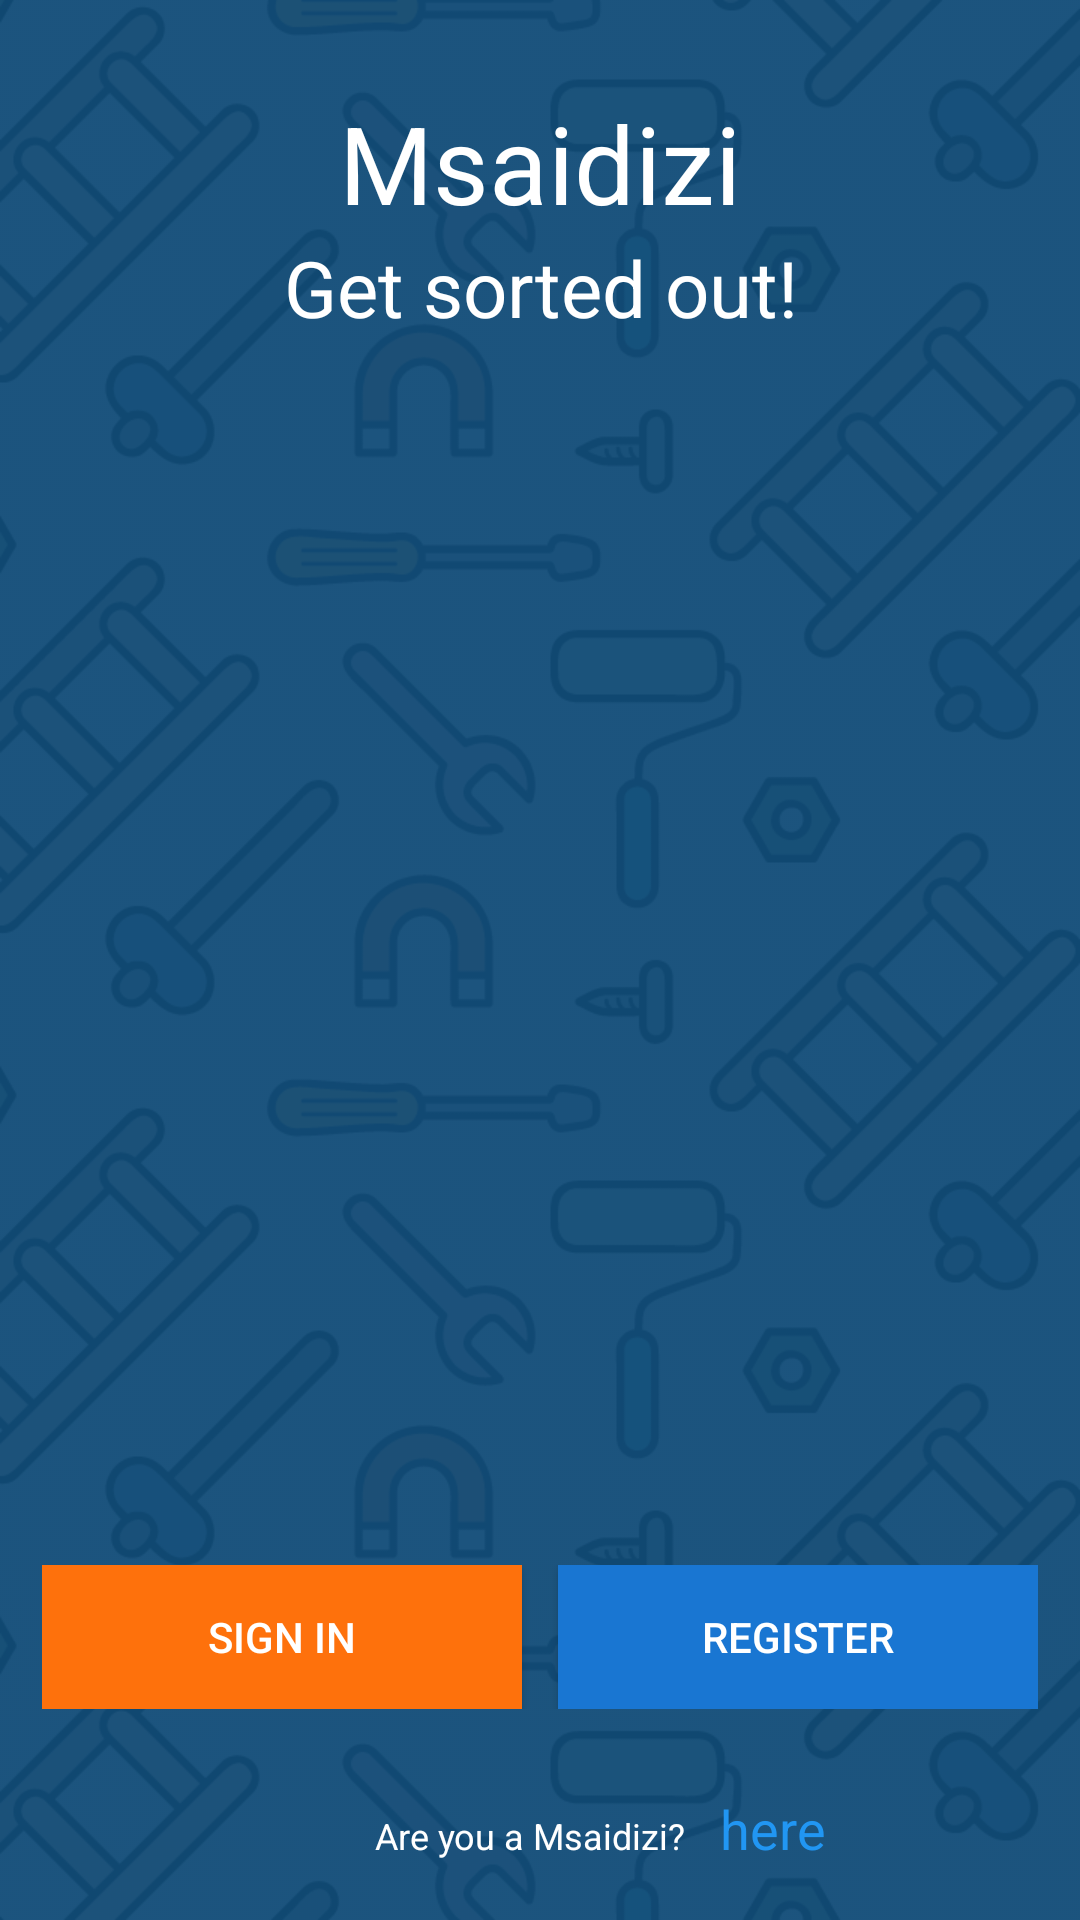

Produce the Android XML layout that renders to this screen, including the resource entries it uses.
<!-- AndroidManifest.xml: application theme AppTheme -->
<!-- res/layout/activity_client_main.xml -->
<?xml version="1.0" encoding="utf-8"?>
<RelativeLayout xmlns:android="http://schemas.android.com/apk/res/android"
    xmlns:app="http://schemas.android.com/apk/res-auto"
    xmlns:tools="http://schemas.android.com/tools"
    android:id="@+id/rootLayout"
    android:layout_width="match_parent"
    android:layout_height="match_parent"
    android:background="@drawable/bg"
    tools:context=".client.ClientMain">

    <LinearLayout
        android:layout_width="wrap_content"
        android:layout_height="wrap_content"
        android:layout_centerHorizontal="true"
        android:layout_marginTop="30dp"
        android:gravity="center_horizontal"
        android:orientation="vertical">

        <TextView
            android:layout_width="wrap_content"
            android:layout_height="wrap_content"
            android:text="Msaidizi"
            android:textAlignment="center"
            android:textColor="@color/colorWhite"
            android:textSize="36sp" />

        <TextView
            android:layout_width="wrap_content"
            android:layout_height="wrap_content"
            android:text="Get sorted out!"
            android:textAlignment="center"
            android:textColor="@color/colorWhite"
            android:textSize="26sp" />
    </LinearLayout>

    <TextView
        android:id="@+id/txt_rider_app"
        android:layout_width="wrap_content"
        android:layout_height="wrap_content"
        android:layout_alignParentBottom="true"
        android:layout_centerHorizontal="true"
        android:layout_marginBottom="20dp"
        android:layout_marginTop="20dp"
        android:text="Are you a Msaidizi?  "
        android:textAlignment="center"
        android:textColor="@color/colorWhite"
        android:textSize="12sp" />

    <TextView
        android:id="@+id/txt_user_home"
        android:layout_width="wrap_content"
        android:layout_height="wrap_content"
        android:layout_alignBaseline="@+id/txt_rider_app"
        android:layout_alignBottom="@+id/txt_rider_app"
        android:layout_marginLeft="5dp"
        android:layout_toEndOf="@+id/txt_rider_app"
        android:text="here"
        android:textAlignment="center"
        android:textColor="@color/colorPrimary"
        android:textSize="18sp" />

    <LinearLayout
        android:layout_width="match_parent"
        android:layout_height="wrap_content"
        android:layout_above="@id/txt_rider_app"
        android:layout_centerHorizontal="true"
        android:layout_margin="14dp"
        android:orientation="horizontal"
        android:weightSum="2">

        <Button
            android:id="@+id/btnSignIn"
            android:layout_width="0dp"
            android:layout_height="wrap_content"
            android:layout_marginRight="6dp"
            android:layout_weight="1"
            android:background="@color/colorAccent"
            android:text="SIGN IN"
            android:textColor="@color/colorWhite"

            />

        <Button
            android:id="@+id/btnRegister"
            android:layout_width="0dp"
            android:layout_height="wrap_content"
            android:layout_marginLeft="6dp"
            android:layout_weight="1"
            android:background="@color/colorPrimaryDark"
            android:text="REGISTER"
            android:textColor="@color/colorWhite"

            />
    </LinearLayout>
</RelativeLayout>
<!-- resources referenced by this layout -->
<resources>
  <color name="colorAccent">#FE710C</color>
  <color name="colorPrimary">#2196F3</color>
  <color name="colorPrimaryDark">#1976D2</color>
  <color name="colorWhite">#FFFFFF</color>
  <!-- drawable bg: png bitmap (drawable, 83471 bytes) -->
  <style name="AppTheme" parent="Theme.AppCompat.Light.DarkActionBar">
          
          <item name="colorPrimary">@color/colorPrimary</item>
          <item name="colorPrimaryDark">@color/colorPrimaryDark</item>
          <item name="colorAccent">@color/colorAccent</item>
          <item name="android:windowDisablePreview">true</item>
      </style>
</resources>
